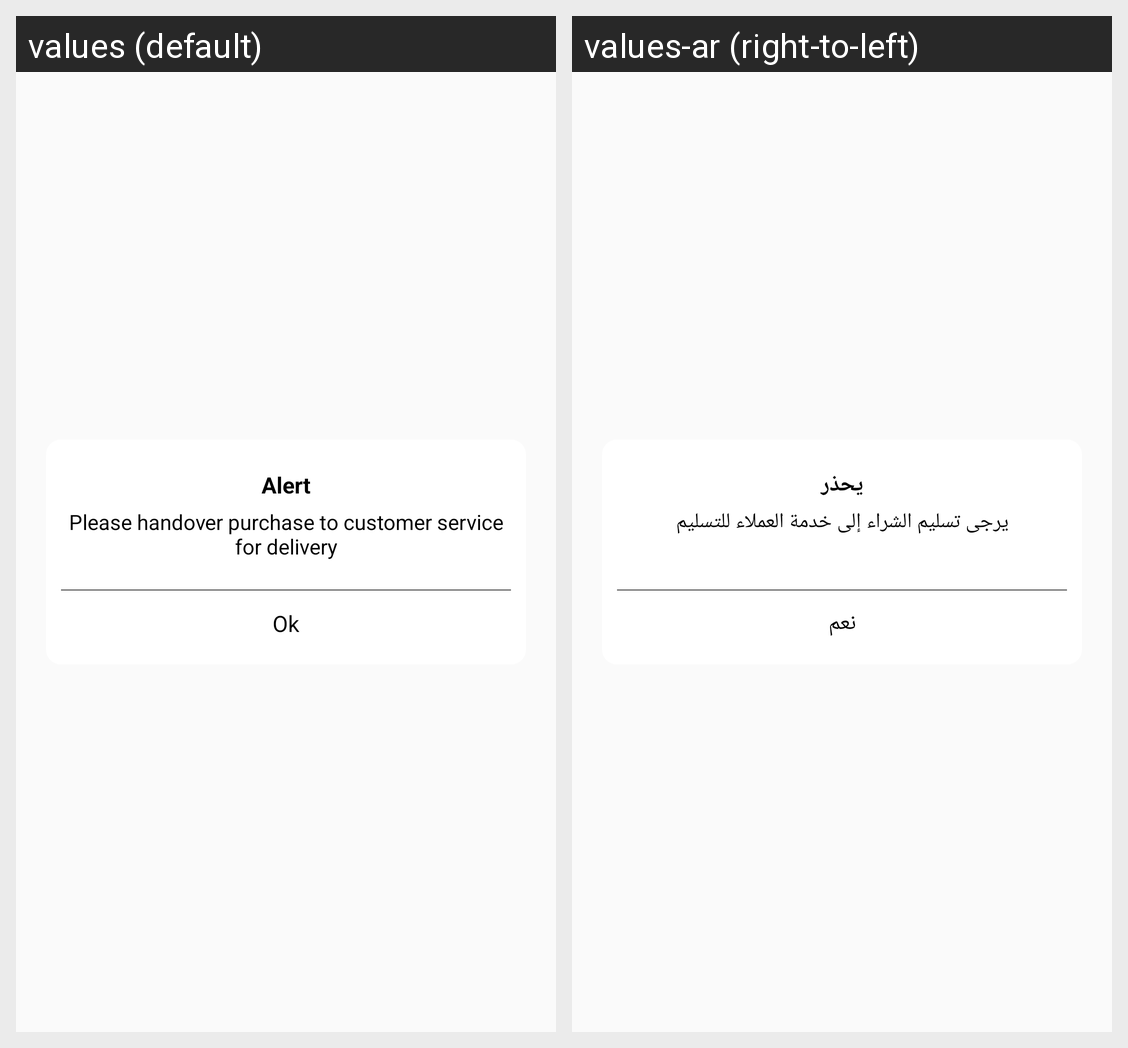

Here is an Android app screen in its default locale and in the app's own translations. Write out the translated-string differences for the strings that appear on this screen.
Android screen res/layout/dailog_home_delivery.xml rendered under 2 locales, left to right: values (default), values-ar (right-to-left). Device: Nexus 5 (rendered at 1080×1920; each locale shown at half size, 540×960, under a caption strip naming it); theme AppTheme.
Strings drawn on this screen, with the default value and each locale's value (text and hints the layout hard-codes, and strings that could not be matched under every locale, appear in the picture but are not listed):

dailog_title
  values: Alert
  values-ar: يحذر

dailog_home_delivery_text
  values: Please handover purchase to customer service for delivery
  values-ar: يرجى تسليم الشراء إلى خدمة العملاء للتسليم

dailog_ok
  values: Ok
  values-ar: نعم
